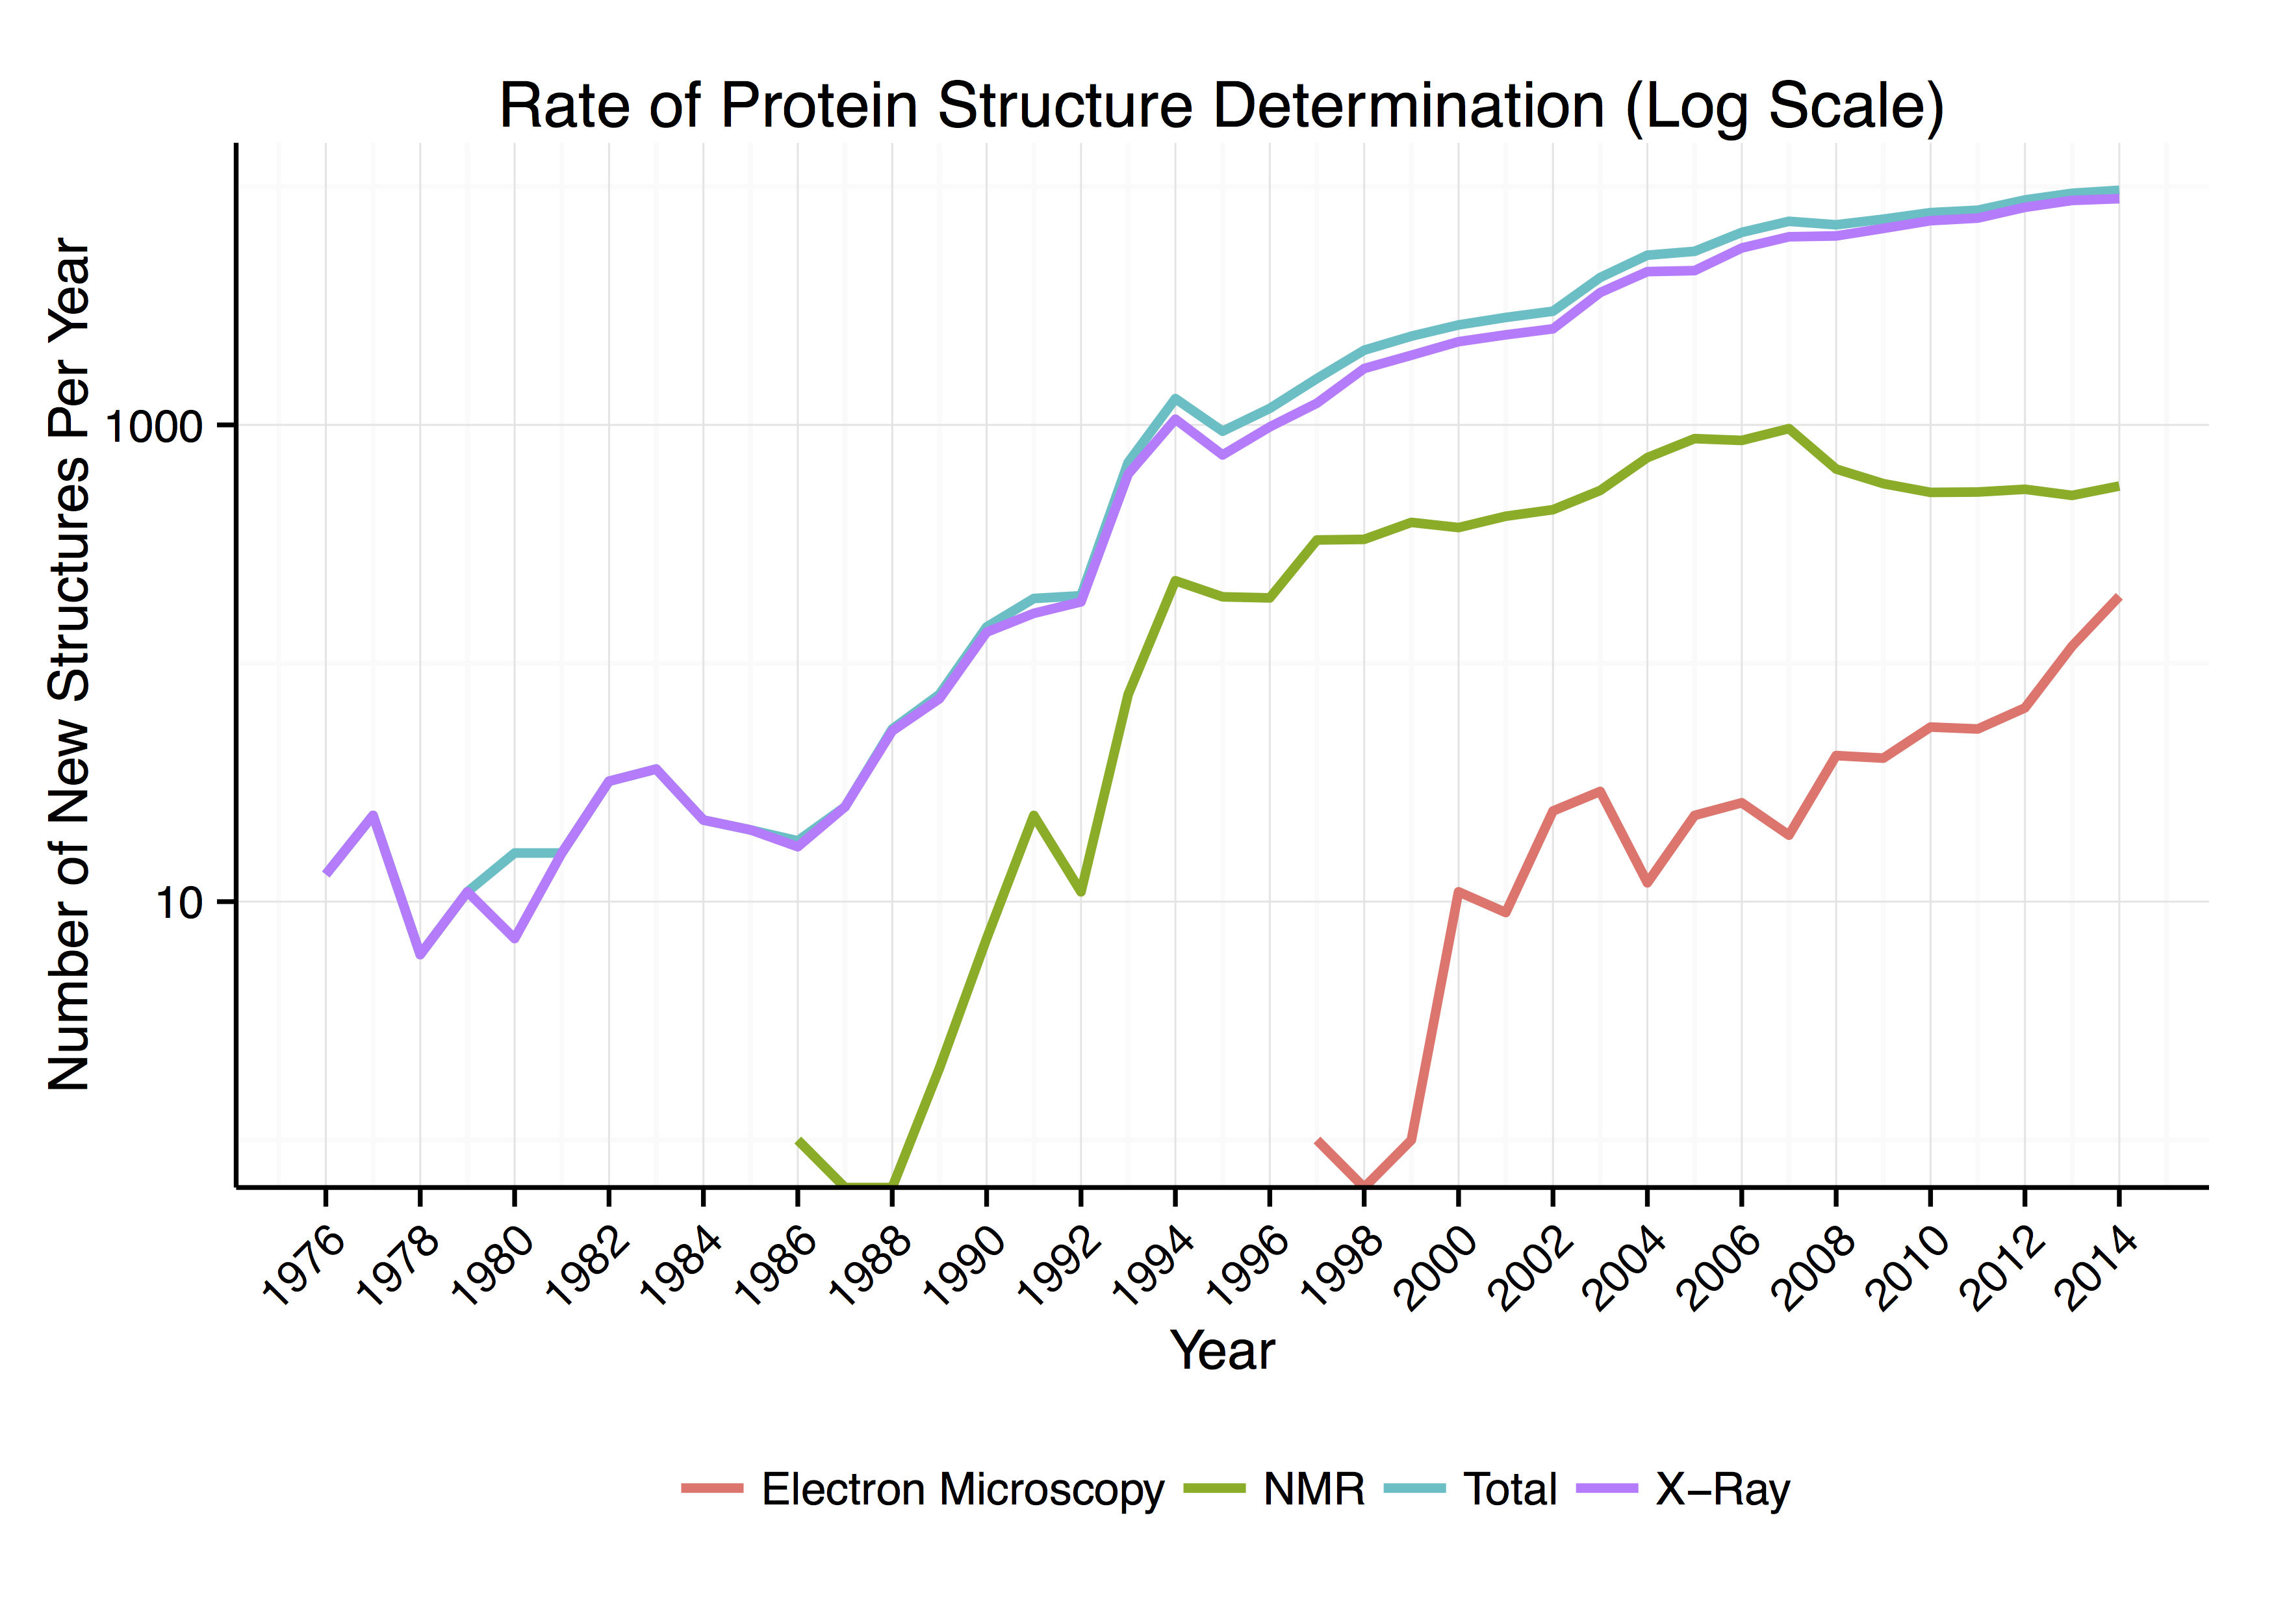

Write R code to recreate this figure.
PDB <- structure(list(Year = c(2014L, 2013L, 2012L, 2011L, 2010L, 2009L, 
2008L, 2007L, 2006L, 2005L, 2004L, 2003L, 2002L, 2001L, 2000L, 
1999L, 1998L, 1997L, 1996L, 1995L, 1994L, 1993L, 1992L, 1991L, 
1990L, 1989L, 1988L, 1987L, 1986L, 1985L, 1984L, 1983L, 1982L, 
1981L, 1980L, 1979L, 1978L, 1977L, 1976L, 2014L, 2013L, 2012L, 
2011L, 2010L, 2009L, 2008L, 2007L, 2006L, 2005L, 2004L, 2003L, 
2002L, 2001L, 2000L, 1999L, 1998L, 1997L, 1996L, 1995L, 1994L, 
1993L, 1992L, 1991L, 1990L, 1989L, 1988L, 1987L, 1986L, 1985L, 
1984L, 1983L, 1982L, 1981L, 1980L, 1979L, 1978L, 1977L, 1976L, 
2014L, 2013L, 2012L, 2011L, 2010L, 2009L, 2008L, 2007L, 2006L, 
2005L, 2004L, 2003L, 2002L, 2001L, 2000L, 1999L, 1998L, 1997L, 
2014L, 2013L, 2012L, 2011L, 2010L, 2009L, 2008L, 2007L, 2006L, 
2005L, 2004L, 2003L, 2002L, 2001L, 2000L, 1999L, 1998L, 1997L, 
1996L, 1995L, 1994L, 1993L, 1992L, 1991L, 1990L, 1989L, 1988L, 
1987L, 1986L), Yearly = c(9645L, 9373L, 8787L, 7955L, 7772L, 
7297L, 6911L, 7147L, 6422L, 5348L, 5152L, 4153L, 2999L, 2823L, 
2627L, 2356L, 2058L, 1565L, 1173L, 941L, 1289L, 696L, 192L, 187L, 
142L, 74L, 53L, 25L, 18L, 20L, 22L, 36L, 32L, 16L, 16L, 11L, 
6L, 23L, 13L, 8893L, 8743L, 8179L, 7372L, 7189L, 6671L, 6206L, 
6154L, 5523L, 4438L, 4397L, 3592L, 2530L, 2387L, 2234L, 1960L, 
1724L, 1234L, 981L, 748L, 1057L, 622L, 181L, 162L, 135L, 71L, 
52L, 25L, 17L, 20L, 22L, 36L, 32L, 16L, 7L, 11L, 6L, 23L, 13L, 
191L, 118L, 65L, 53L, 54L, 40L, 41L, 19L, 26L, 23L, 12L, 29L, 
24L, 9L, 11L, 1L, 0L, 1L, 554L, 506L, 537L, 523L, 521L, 567L, 
653L, 965L, 861L, 876L, 729L, 531L, 441L, 414L, 371L, 390L, 331L, 
329L, 188L, 190L, 222L, 74L, 11L, 23L, 7L, 2L, 0L, 0L, 1L), Category = structure(c(3L, 
3L, 3L, 3L, 3L, 3L, 3L, 3L, 3L, 3L, 3L, 3L, 3L, 3L, 3L, 3L, 3L, 
3L, 3L, 3L, 3L, 3L, 3L, 3L, 3L, 3L, 3L, 3L, 3L, 3L, 3L, 3L, 3L, 
3L, 3L, 3L, 3L, 3L, 3L, 4L, 4L, 4L, 4L, 4L, 4L, 4L, 4L, 4L, 4L, 
4L, 4L, 4L, 4L, 4L, 4L, 4L, 4L, 4L, 4L, 4L, 4L, 4L, 4L, 4L, 4L, 
4L, 4L, 4L, 4L, 4L, 4L, 4L, 4L, 4L, 4L, 4L, 4L, 4L, 1L, 1L, 1L, 
1L, 1L, 1L, 1L, 1L, 1L, 1L, 1L, 1L, 1L, 1L, 1L, 1L, 1L, 1L, 2L, 
2L, 2L, 2L, 2L, 2L, 2L, 2L, 2L, 2L, 2L, 2L, 2L, 2L, 2L, 2L, 2L, 
2L, 2L, 2L, 2L, 2L, 2L, 2L, 2L, 2L, 2L, 2L, 2L), .Label = c("Electron Microscopy", 
"NMR", "Total", "X-Ray"), class = "factor")), .Names = c("Year", 
"Yearly", "Category"), class = "data.frame", row.names = c(NA, 
-125L))

library(ggplot2)

ggplot(data=PDB,aes(x=Year, y=Yearly, colour=Category)) + geom_line(size=1) + labs(x="Year", y="Number of New Structures Per Year", title="Rate of Protein Structure Determination (Log Scale)", color="") + scale_x_continuous(breaks=c(seq(from=1976,to=2014,by=2))) + theme_minimal() + theme(legend.position="bottom",axis.text.x = element_text(angle=45,hjust=1),axis.line = element_line(size = 0.5, linetype = "solid",colour = "black")) + scale_y_log10()

ggsave(file="PDB.pdf", width=7, height=5)